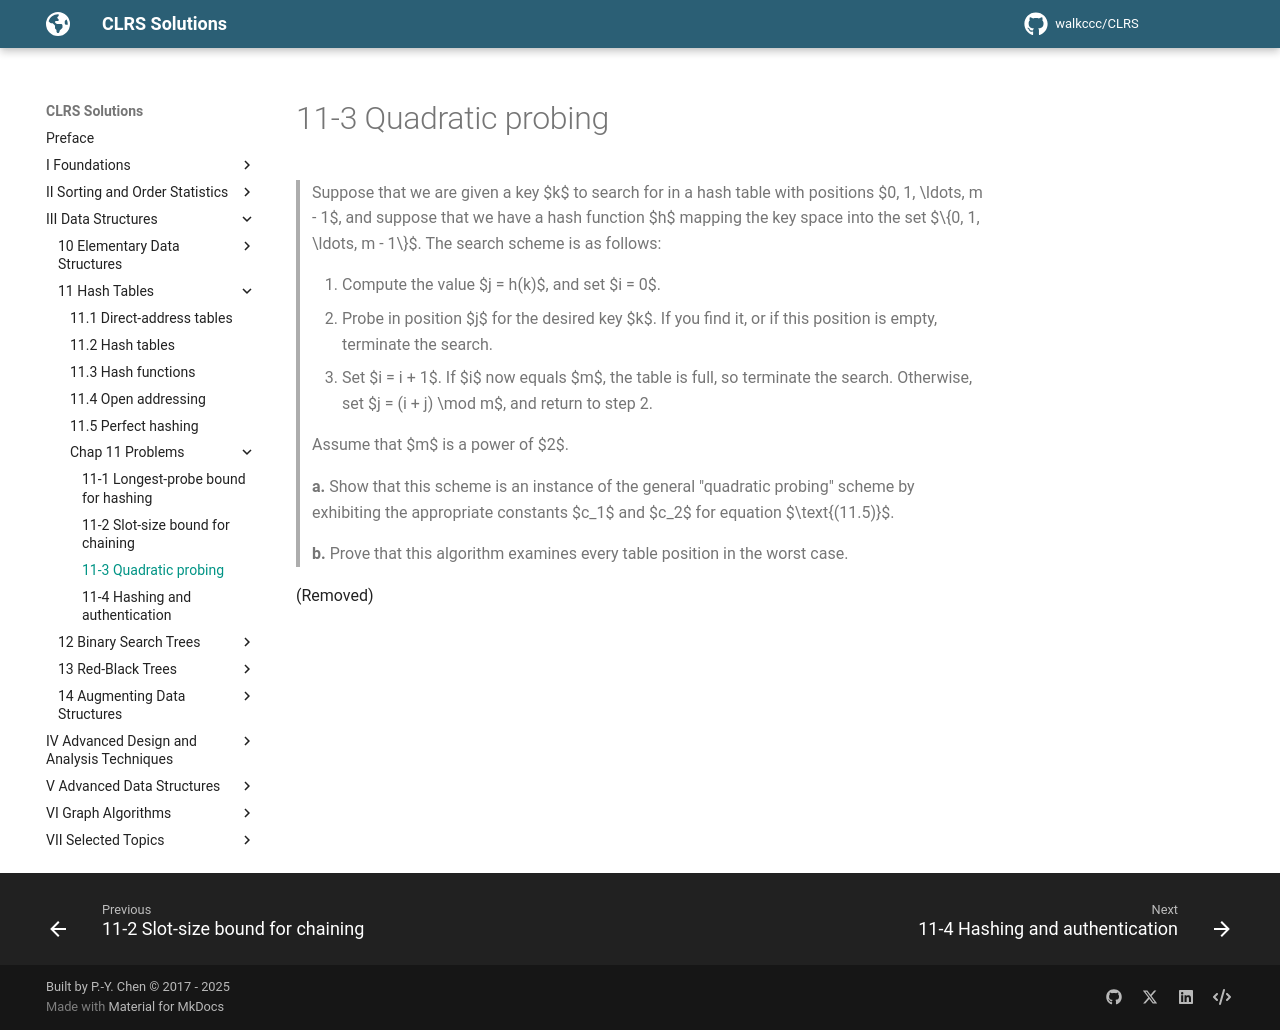

repository: walkccc/CLRS · page: Chap11/Problems/11-3/index.html · generator: mkdocs

> Suppose that we are given a key $k$ to search for in a hash table with positions $0, 1, \ldots, m - 1$, and suppose that we have a hash function $h$ mapping the key space into the set $\\{0, 1, \ldots, m - 1\\}$. The search scheme is as follows:
>
> 1. Compute the value $j = h(k)$, and set $i = 0$.
> 2. Probe in position $j$ for the desired key $k$. If you find it, or if this position is empty, terminate the search.
> 3. Set $i = i + 1$. If $i$ now equals $m$, the table is full, so terminate the search. Otherwise, set $j = (i + j) \mod m$, and return to step 2.
>
> Assume that $m$ is a power of $2$.
>
> **a.** Show that this scheme is an instance of the general "quadratic probing" scheme by exhibiting the appropriate constants $c_1$ and $c_2$ for equation $\text{(11.5)}$.
>
> **b.** Prove that this algorithm examines every table position in the worst case.

(Removed)
